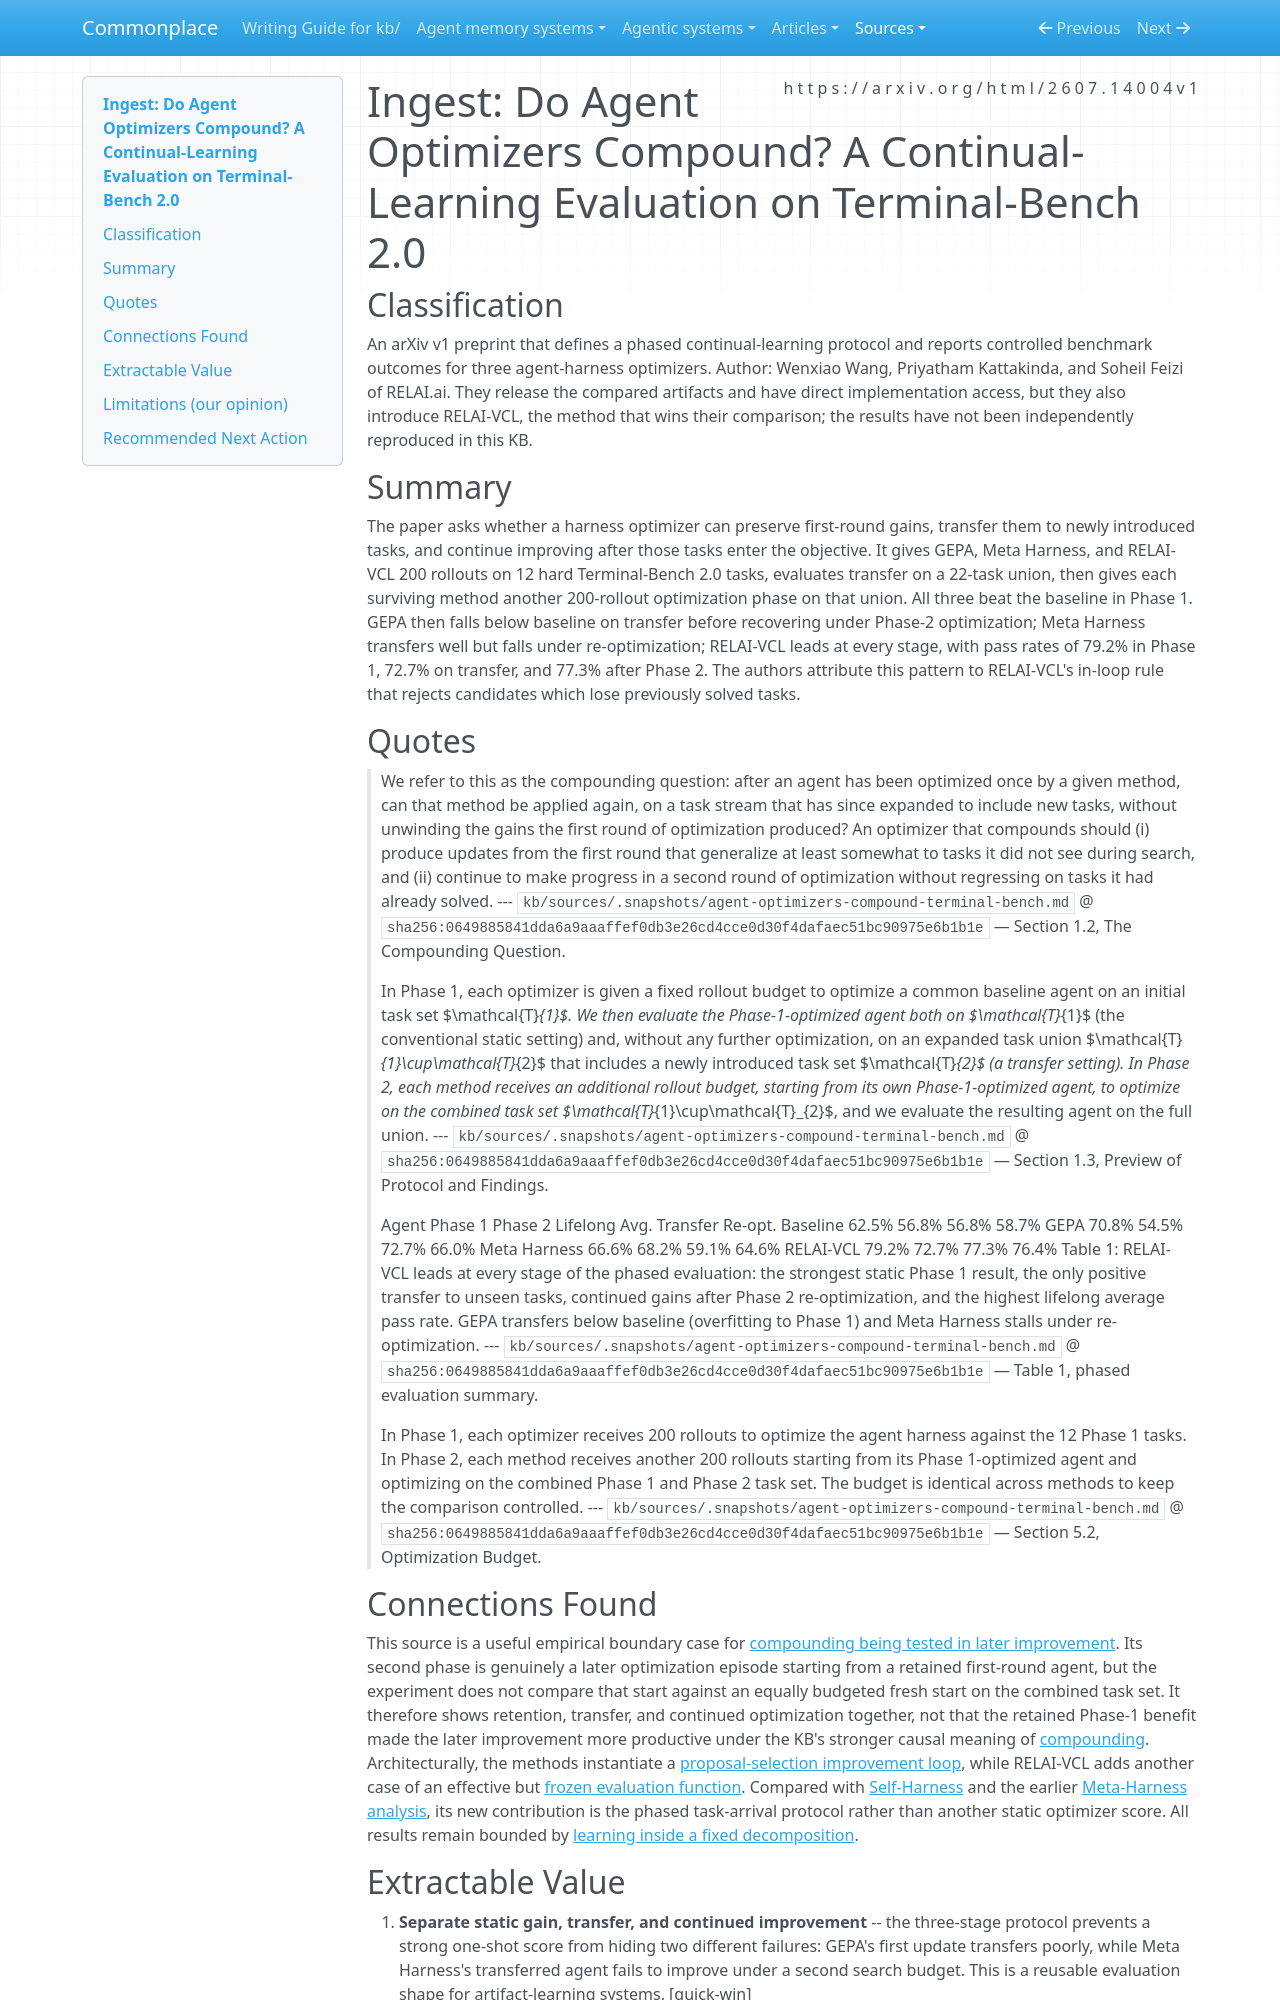

repository: zby/commonplace · page: sources/agent-optimizers-compound-terminal-bench.ingest/index.html · generator: mkdocs

---
description: "Two-phase optimizer study exposes transfer and re-optimization failures, but its compounding claim lacks a fresh-start causal control and rests on a fixed Terminal-Bench decomposition."
source: https://arxiv.org/html/2607.14004v1
captured: "2026-08-04"
capture: web-fetch
genre: scientific-paper
snapshot_sha256: 0649885841dda6a9aaaffef0db3e26cd4cce0d30f4dafaec51bc90975e6b1b1e
ingested: "2026-08-04"
type: types/ingest-report.md
domains: [self-improvement, harness-optimization, continual-learning, evaluation]
tags: [learning-theory, continual-learning, self-improving-systems, improvement-loop, evaluation]
---

# Ingest: Do Agent Optimizers Compound? A Continual-Learning Evaluation on Terminal-Bench 2.0

## Classification

An arXiv v1 preprint that defines a phased continual-learning protocol and reports controlled benchmark outcomes for three agent-harness optimizers.
Author: Wenxiao Wang, Priyatham Kattakinda, and Soheil Feizi of RELAI.ai. They release the compared artifacts and have direct implementation access, but they also introduce RELAI-VCL, the method that wins their comparison; the results have not been independently reproduced in this KB.

## Summary

The paper asks whether a harness optimizer can preserve first-round gains, transfer them to newly introduced tasks, and continue improving after those tasks enter the objective. It gives GEPA, Meta Harness, and RELAI-VCL 200 rollouts on 12 hard Terminal-Bench 2.0 tasks, evaluates transfer on a 22-task union, then gives each surviving method another 200-rollout optimization phase on that union. All three beat the baseline in Phase 1. GEPA then falls below baseline on transfer before recovering under Phase-2 optimization; Meta Harness transfers well but falls under re-optimization; RELAI-VCL leads at every stage, with pass rates of 79.2% in Phase 1, 72.7% on transfer, and 77.3% after Phase 2. The authors attribute this pattern to RELAI-VCL's in-loop rule that rejects candidates which lose previously solved tasks.

## Quotes

> We refer to this as the compounding question: after an agent has been optimized once by a given method, can that method be applied again, on a task stream that has since expanded to include new tasks, without unwinding the gains the first round of optimization produced? An optimizer that compounds should (i) produce updates from the first round that generalize at least somewhat to tasks it did not see during search, and (ii) continue to make progress in a second round of optimization without regressing on tasks it had already solved.
> --- `kb/sources/.snapshots/agent-optimizers-compound-terminal-bench.md` @ `sha256:0649885841dda6a9aaaffef0db3e26cd4cce0d30f4dafaec51bc90975e6b1b1e` — Section 1.2, The Compounding Question.

> In Phase 1, each optimizer is given a fixed rollout budget to optimize a common baseline agent on an initial task set $\mathcal{T}_{1}$. We then evaluate the Phase-1-optimized agent both on $\mathcal{T}_{1}$ (the conventional static setting) and, without any further optimization, on an expanded task union $\mathcal{T}_{1}\cup\mathcal{T}_{2}$ that includes a newly introduced task set $\mathcal{T}_{2}$ (a transfer setting). In Phase 2, each method receives an additional rollout budget, starting from its own Phase-1-optimized agent, to optimize on the combined task set $\mathcal{T}_{1}\cup\mathcal{T}_{2}$, and we evaluate the resulting agent on the full union.
> --- `kb/sources/.snapshots/agent-optimizers-compound-terminal-bench.md` @ `sha256:0649885841dda6a9aaaffef0db3e26cd4cce0d30f4dafaec51bc90975e6b1b1e` — Section 1.3, Preview of Protocol and Findings.

> Agent Phase 1 Phase 2 Lifelong Avg. Transfer Re-opt. Baseline 62.5% 56.8% 56.8% 58.7% GEPA 70.8% 54.5% 72.7% 66.0% Meta Harness 66.6% 68.2% 59.1% 64.6% RELAI-VCL 79.2% 72.7% 77.3% 76.4% Table 1: RELAI-VCL leads at every stage of the phased evaluation: the strongest static Phase 1 result, the only positive transfer to unseen tasks, continued gains after Phase 2 re-optimization, and the highest lifelong average pass rate. GEPA transfers below baseline (overfitting to Phase 1) and Meta Harness stalls under re-optimization.
> --- `kb/sources/.snapshots/agent-optimizers-compound-terminal-bench.md` @ `sha256:0649885841dda6a9aaaffef0db3e26cd4cce0d30f4dafaec51bc90975e6b1b1e` — Table 1, phased evaluation summary.

> In Phase 1, each optimizer receives 200 rollouts to optimize the agent harness against the 12 Phase 1 tasks. In Phase 2, each method receives another 200 rollouts starting from its Phase 1-optimized agent and optimizing on the combined Phase 1 and Phase 2 task set. The budget is identical across methods to keep the comparison controlled.
> --- `kb/sources/.snapshots/agent-optimizers-compound-terminal-bench.md` @ `sha256:0649885841dda6a9aaaffef0db3e26cd4cce0d30f4dafaec51bc90975e6b1b1e` — Section 5.2, Optimization Budget.

## Connections Found

This source is a useful empirical boundary case for [compounding being tested in later improvement](../theory/compounding-is-tested-in-later-improvement-not-by-the-accepting-metric.md). Its second phase is genuinely a later optimization episode starting from a retained first-round agent, but the experiment does not compare that start against an equally budgeted fresh start on the combined task set. It therefore shows retention, transfer, and continued optimization together, not that the retained Phase-1 benefit made the later improvement more productive under the KB's stronger causal meaning of [compounding](../theory/improvements-can-accumulate-without-compounding.md). Architecturally, the methods instantiate a [proposal-selection improvement loop](../theory/a-proposal-selection-loop-requires-search-evaluation-and-retention.md), while RELAI-VCL adds another case of an effective but [frozen evaluation function](../theory/an-omitted-loop-function-and-a-frozen-one-need-different-repairs.md). Compared with [Self-Harness](self-harness-harnesses-that-improve-themselves.ingest.md) and the earlier [Meta-Harness analysis](meta-harness-end-to-end-optimization-of-model-harnesses.ingest.md), its new contribution is the phased task-arrival protocol rather than another static optimizer score. All results remain bounded by [learning inside a fixed decomposition](../theory/learning-inside-a-fixed-decomposition-inherits-its-mistakes.md).
